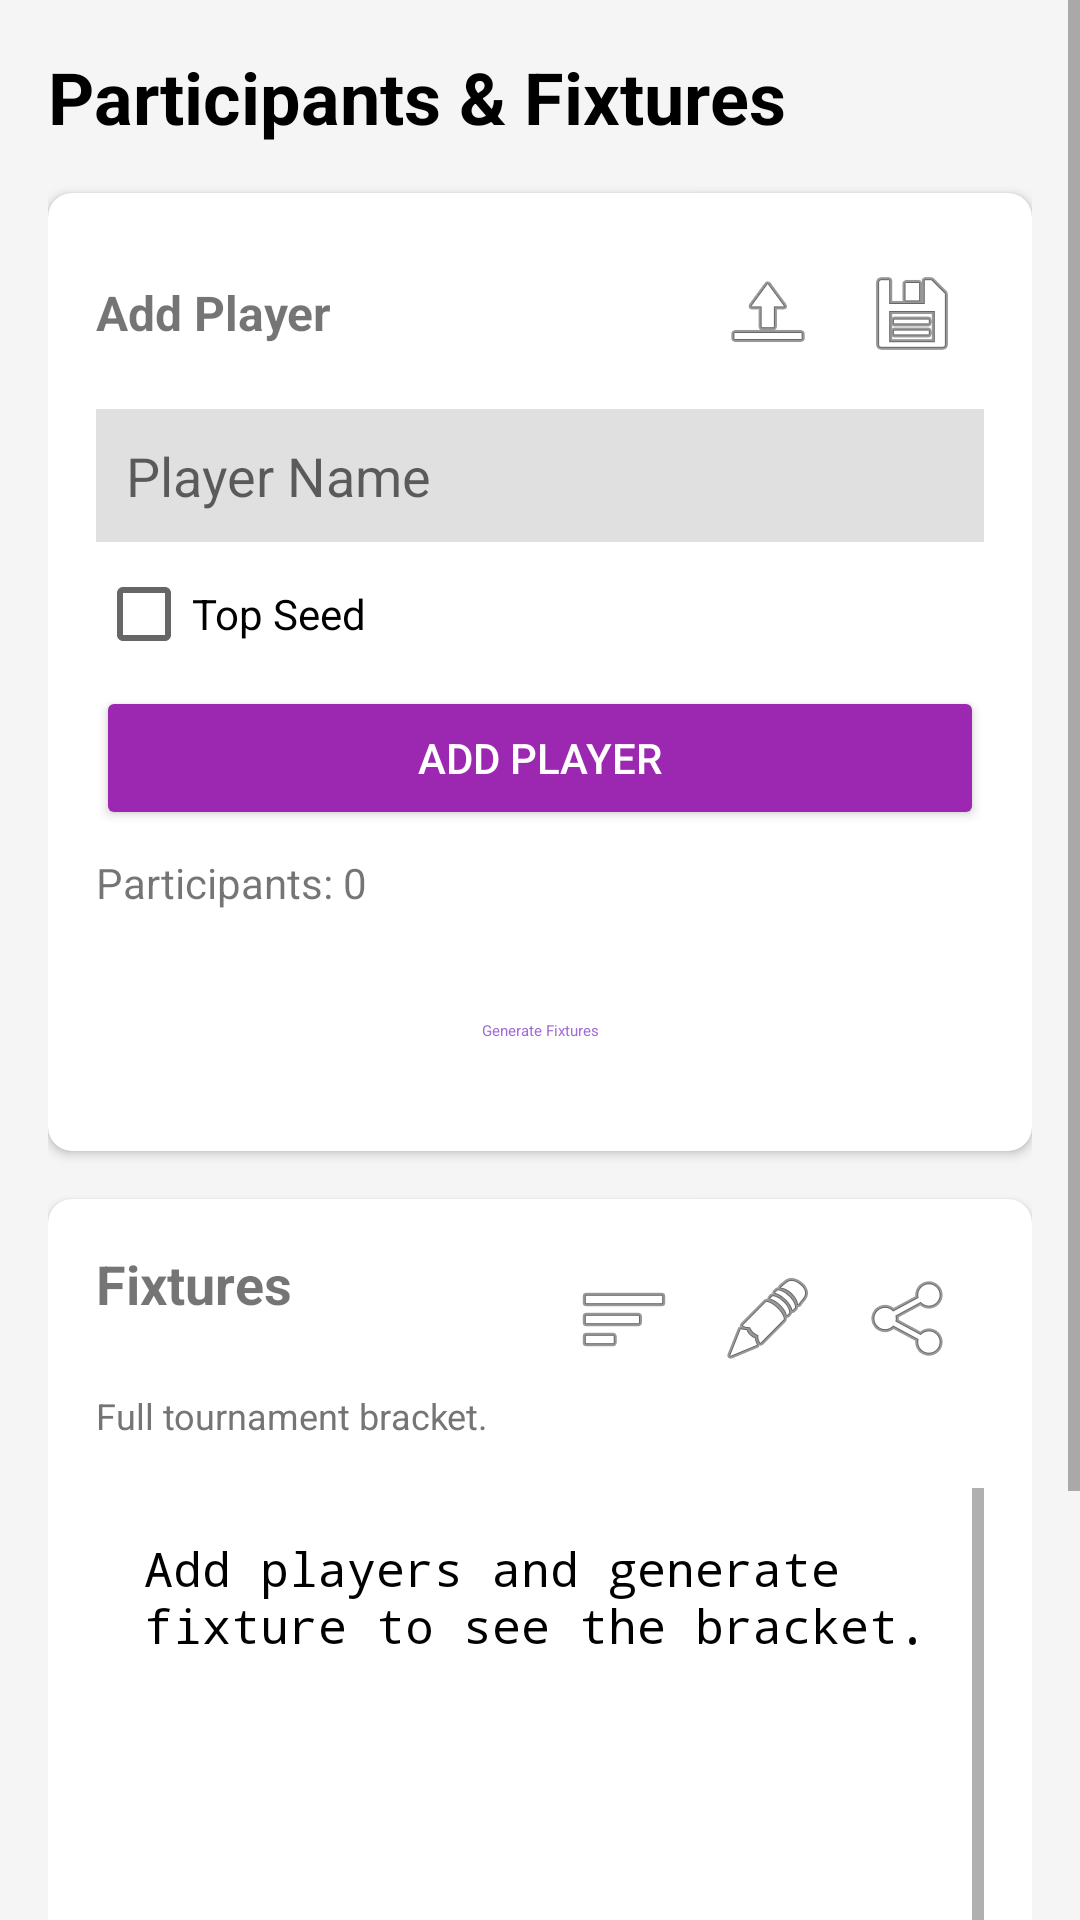

Produce the Android XML layout that renders to this screen, including the resource entries it uses.
<!-- AndroidManifest.xml: application theme Theme.SBuddy -->
<!-- res/layout/activity_tournament_fixtures.xml -->
<?xml version="1.0" encoding="utf-8"?>
<ScrollView xmlns:android="http://schemas.android.com/apk/res/android"
    xmlns:app="http://schemas.android.com/apk/res-auto"
    android:layout_width="match_parent"
    android:layout_height="match_parent"
    android:fillViewport="true"
    android:background="#F5F5F5">

    <LinearLayout
        android:layout_width="match_parent"
        android:layout_height="wrap_content"
        android:orientation="vertical"
        android:padding="16dp">

        <LinearLayout
            android:layout_width="match_parent"
            android:layout_height="wrap_content"
            android:orientation="horizontal"
            android:gravity="center_vertical"
            android:layout_marginBottom="16dp">
            <TextView
                android:layout_width="0dp"
                android:layout_height="wrap_content"
                android:layout_weight="1"
                android:text="Participants &amp; Fixtures"
                android:textSize="24sp"
                android:textStyle="bold"
                android:textColor="#000000"/>
        </LinearLayout>

        
        <androidx.cardview.widget.CardView
            android:layout_width="match_parent"
            android:layout_height="wrap_content"
            android:layout_marginBottom="16dp"
            app:cardCornerRadius="8dp"
            app:cardElevation="2dp">

            <LinearLayout
                android:layout_width="match_parent"
                android:layout_height="wrap_content"
                android:orientation="vertical"
                android:padding="16dp">

                <LinearLayout
                    android:layout_width="match_parent"
                    android:layout_height="wrap_content"
                    android:orientation="horizontal"
                    android:gravity="center_vertical"
                    android:layout_marginBottom="8dp">
                    <TextView
                        android:layout_width="0dp"
                        android:layout_height="wrap_content"
                        android:layout_weight="1"
                        android:text="Add Player"
                        android:textSize="16sp"
                        android:textStyle="bold"/>
                    <ImageButton
                        android:id="@+id/btn_import_excel"
                        android:layout_width="wrap_content"
                        android:layout_height="wrap_content"
                        android:src="@android:drawable/ic_menu_upload"
                        android:tooltipText="Import from CSV"
                        android:background="?attr/selectableItemBackground"
                        android:padding="8dp"/>
                    <ImageButton
                        android:id="@+id/btn_download_excel"
                        android:layout_width="wrap_content"
                        android:layout_height="wrap_content"
                        android:src="@android:drawable/ic_menu_save"
                        android:tooltipText="Download List"
                        android:background="?attr/selectableItemBackground"
                        android:padding="8dp"/>
                </LinearLayout>

                <EditText
                    android:id="@+id/input_player_name"
                    android:layout_width="match_parent"
                    android:layout_height="wrap_content"
                    android:hint="Player Name"
                    android:background="#E0E0E0"
                    android:padding="10dp"
                    android:layout_marginBottom="8dp"/>

                <EditText
                    android:id="@+id/input_player_name_2"
                    android:layout_width="match_parent"
                    android:layout_height="wrap_content"
                    android:hint="Player 2 Name"
                    android:background="#E0E0E0"
                    android:padding="10dp"
                    android:layout_marginBottom="8dp"
                    android:visibility="gone"/>

                <CheckBox
                    android:id="@+id/check_top_seed"
                    android:layout_width="wrap_content"
                    android:layout_height="wrap_content"
                    android:text="Top Seed"
                    android:layout_marginBottom="8dp"/>

                <Button
                    android:id="@+id/btn_add_player"
                    android:layout_width="match_parent"
                    android:layout_height="wrap_content"
                    android:text="Add Player"
                    android:backgroundTint="#9C27B0"
                    android:textColor="#FFFFFF"/>

                <TextView
                    android:id="@+id/txt_participants_count"
                    android:layout_width="wrap_content"
                    android:layout_height="wrap_content"
                    android:text="Participants: 0"
                    android:layout_marginTop="8dp"/>

                <Button
                    android:id="@+id/btn_generate_fixtures"
                    android:layout_width="match_parent"
                    android:layout_height="wrap_content"
                    android:text="Generate Fixtures"
                    android:layout_marginTop="16dp"
                    style="@style/Widget.MaterialComponents.Button.OutlinedButton"/>

            </LinearLayout>
        </androidx.cardview.widget.CardView>

        
        <androidx.cardview.widget.CardView
            android:layout_width="match_parent"
            android:layout_height="wrap_content"
            android:layout_marginBottom="16dp"
            android:minHeight="300dp"
            app:cardCornerRadius="8dp"
            app:cardElevation="2dp">

            <LinearLayout
                android:layout_width="match_parent"
                android:layout_height="match_parent"
                android:orientation="vertical"
                android:padding="16dp">

                <LinearLayout
                    android:layout_width="match_parent"
                    android:layout_height="wrap_content"
                    android:orientation="horizontal">
                    <TextView
                        android:layout_width="0dp"
                        android:layout_height="wrap_content"
                        android:layout_weight="1"
                        android:text="Fixtures"
                        android:textSize="18sp"
                        android:textStyle="bold"/>

                    <ImageButton
                        android:id="@+id/btn_toggle_view"
                        android:layout_width="wrap_content"
                        android:layout_height="wrap_content"
                        android:src="@android:drawable/ic_menu_sort_by_size"
                        android:background="?attr/selectableItemBackground"
                        android:padding="8dp"
                        android:tooltipText="Toggle List/Text View"/>

                    <ImageButton
                        android:id="@+id/btn_edit_fixtures"
                        android:layout_width="wrap_content"
                        android:layout_height="wrap_content"
                        android:src="@android:drawable/ic_menu_edit"
                        android:background="?attr/selectableItemBackground"
                        android:padding="8dp"
                        android:tooltipText="Edit Fixtures"/>

                    <ImageButton
                        android:id="@+id/btn_share_fixtures"
                        android:layout_width="wrap_content"
                        android:layout_height="wrap_content"
                        android:src="@android:drawable/ic_menu_share"
                        android:background="?attr/selectableItemBackground"
                        android:padding="8dp"/>
                </LinearLayout>

                <TextView
                    android:layout_width="wrap_content"
                    android:layout_height="wrap_content"
                    android:text="Full tournament bracket."
                    android:textSize="12sp"
                    android:textColor="#757575"
                    android:layout_marginBottom="16dp"/>

                <ScrollView
                    android:id="@+id/scroll_bracket_text"
                    android:layout_width="match_parent"
                    android:layout_height="200dp"
                    android:visibility="visible">
                    <EditText
                        android:id="@+id/txt_bracket"
                        android:layout_width="match_parent"
                        android:layout_height="wrap_content"
                        android:text="Add players and generate fixture to see the bracket."
                        android:gravity="start"
                        android:padding="16dp"
                        android:textSize="16sp"
                        android:fontFamily="monospace"
                        android:background="@android:color/transparent"
                        android:inputType="textMultiLine|textNoSuggestions"
                        android:minLines="10"/>
                </ScrollView>

                <androidx.recyclerview.widget.RecyclerView
                    android:id="@+id/recycler_fixtures"
                    android:layout_width="match_parent"
                    android:layout_height="300dp"
                    android:visibility="gone"
                    android:padding="8dp"/>
            </LinearLayout>
        </androidx.cardview.widget.CardView>

        <ProgressBar
            android:id="@+id/progress_bar"
            android:layout_width="wrap_content"
            android:layout_height="wrap_content"
            android:layout_gravity="center"
            android:visibility="gone"
            android:elevation="10dp"/>

        <Button
            android:id="@+id/btn_finish_save"
            android:layout_width="match_parent"
            android:layout_height="wrap_content"
            android:text="Finish &amp; Save"
            android:backgroundTint="#4CAF50"
            android:textColor="#FFFFFF"
            android:layout_marginBottom="32dp"/>

    </LinearLayout>
</ScrollView>
<!-- resources referenced by this layout -->
<resources>
  <style name="Theme.SBuddy" parent="Theme.MaterialComponents.Light.NoActionBar">
          <item name="colorPrimary">#9C27B0</item>
          <item name="colorPrimaryDark">#7B1FA2</item>
          <item name="colorAccent">#E1BEE7</item>
      </style>
</resources>
